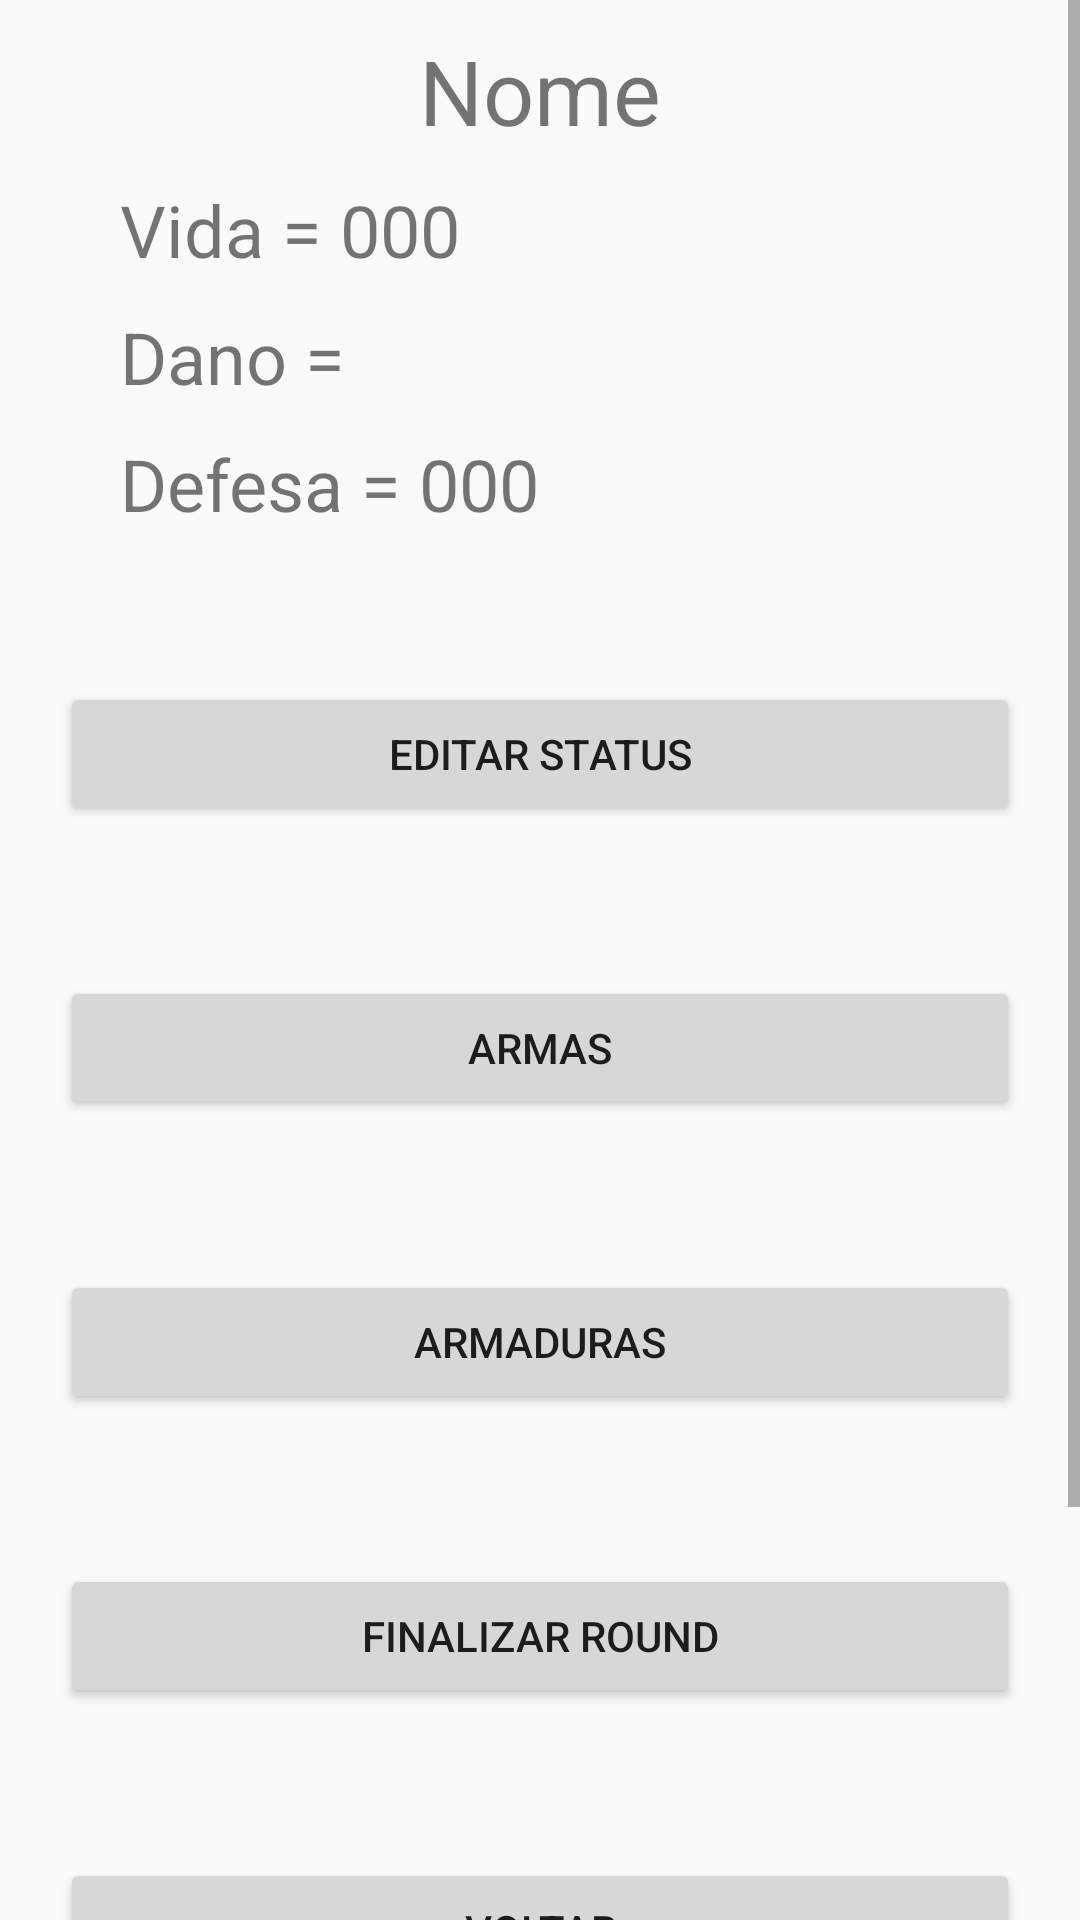

Reconstruct the res/layout file that produces this screen, plus the resources it refers to.
<!-- AndroidManifest.xml: application theme Theme.AppCompat.DayNight -->
<!-- res/layout/activity_status.xml -->
<?xml version="1.0" encoding="utf-8"?>
<ScrollView
    xmlns:android="http://schemas.android.com/apk/res/android"
    xmlns:app="http://schemas.android.com/apk/res-auto"
    xmlns:tools="http://schemas.android.com/tools"
    android:layout_width="match_parent"
    android:layout_height="wrap_content"
    tools:context=".view.StatusActivity">
    <LinearLayout
            android:layout_width="match_parent"
            android:layout_height="wrap_content"
            android:orientation="vertical"
            android:gravity="center">

            <LinearLayout
                android:id="@+id/listar_status"
                android:layout_width="320dp"
                android:layout_height="wrap_content"
                android:layout_gravity="center"
                android:orientation="vertical">

                <TextView
                    android:id="@+id/editNome"
                    android:layout_width="320dp"
                    android:layout_height="wrap_content"
                    android:textAlignment="center"
                    android:paddingTop="10dp"
                    android:text="@string/nome"
                    android:textSize="30sp" />
                <TextView
                    android:id="@+id/editVida"
                    android:layout_width="320dp"
                    android:layout_height="wrap_content"
                    android:paddingLeft="20dp"
                    android:paddingTop="10dp"
                    android:paddingRight="20dp"
                    android:text="@string/vida_000"
                    android:textSize="24sp" />

                <TextView
                    android:id="@+id/editDano"
                    android:layout_width="320dp"
                    android:layout_height="wrap_content"
                    android:paddingLeft="20dp"
                    android:paddingTop="10dp"
                    android:paddingRight="20dp"
                    android:text="@string/dano"
                    android:textSize="24sp" />

                <TextView
                    android:id="@+id/editDefesa"
                    android:layout_width="320dp"
                    android:layout_height="wrap_content"
                    android:paddingLeft="20dp"
                    android:paddingTop="10dp"
                    android:paddingRight="20dp"
                    android:text="@string/defesa_000"
                    android:textSize="24sp" />


            </LinearLayout>

            <Button
                android:id="@+id/btnEditar"
                android:layout_width="320dp"
                android:layout_height="wrap_content"
                android:layout_marginTop="50dp"
                android:layout_marginBottom="50dp"
                android:text="@string/editar_status"
                app:layout_constraintBottom_toTopOf="@+id/btnVoltar"
                app:layout_constraintEnd_toEndOf="parent"
                app:layout_constraintHorizontal_bias="0.0"
                app:layout_constraintStart_toStartOf="parent"
                app:layout_constraintVertical_bias="0.979" />

            <Button
                android:id="@+id/btnArmas"
                android:layout_width="320dp"
                android:layout_height="wrap_content"
                android:layout_marginBottom="50dp"
                android:text="@string/armas"
                app:layout_constraintBottom_toTopOf="@+id/btnVoltar"
                app:layout_constraintEnd_toEndOf="parent"
                app:layout_constraintHorizontal_bias="0.0"
                app:layout_constraintStart_toStartOf="parent"
                app:layout_constraintVertical_bias="0.979" />

            <Button
                android:id="@+id/btnArmaduras"
                android:layout_width="320dp"
                android:layout_height="wrap_content"
                android:layout_marginBottom="50dp"
                android:text="@string/armaduras"
                app:layout_constraintBottom_toTopOf="@+id/btnVoltar"
                app:layout_constraintEnd_toEndOf="parent"
                app:layout_constraintHorizontal_bias="0.0"
                app:layout_constraintStart_toStartOf="parent"
                app:layout_constraintVertical_bias="0.979" />



            <Button
                android:id="@+id/btnRound"
                android:layout_width="320dp"
                android:layout_height="wrap_content"
                android:layout_marginBottom="50dp"
                android:text="@string/finalizar_round"
                app:layout_constraintBottom_toTopOf="@+id/btnVoltar"
                app:layout_constraintEnd_toEndOf="parent"
                app:layout_constraintHorizontal_bias="0.0"
                app:layout_constraintStart_toStartOf="parent"
                app:layout_constraintVertical_bias="0.979" />

            <Button
                android:id="@+id/btnVoltar"
                android:layout_width="320dp"
                android:layout_height="match_parent"
                android:layout_marginBottom="50dp"
                android:text="@string/voltar"
                app:layout_constraintBottom_toBottomOf="parent"
                app:layout_constraintEnd_toEndOf="parent"
                app:layout_constraintHorizontal_bias="0.0"
                app:layout_constraintStart_toStartOf="parent" />
        <Button
            android:id="@+id/btnCalcularDano"
            android:layout_width="320dp"
            android:layout_height="wrap_content"
            android:layout_marginBottom="50dp"
            android:text="@string/calcular_dano"
            app:layout_constraintBottom_toTopOf="@+id/btnVoltar"
            app:layout_constraintEnd_toEndOf="parent"
            app:layout_constraintHorizontal_bias="0.0"
            app:layout_constraintStart_toStartOf="parent"
            app:layout_constraintVertical_bias="0.979"
            android:visibility="invisible"
            android:enabled="false"
            />
        </LinearLayout>
</ScrollView>
<!-- resources referenced by this layout -->
<resources>
  <string name="armaduras">Armaduras</string>
  <string name="armas">Armas</string>
  <string name="calcular_dano">Calcular Dano</string>
  <string name="dano">Dano =</string>
  <string name="defesa_000">Defesa = 000</string>
  <string name="editar_status">Editar Status</string>
  <string name="finalizar_round">Finalizar Round</string>
  <string name="nome">Nome</string>
  <string name="vida_000">Vida = 000</string>
  <string name="voltar">Voltar</string>
</resources>
